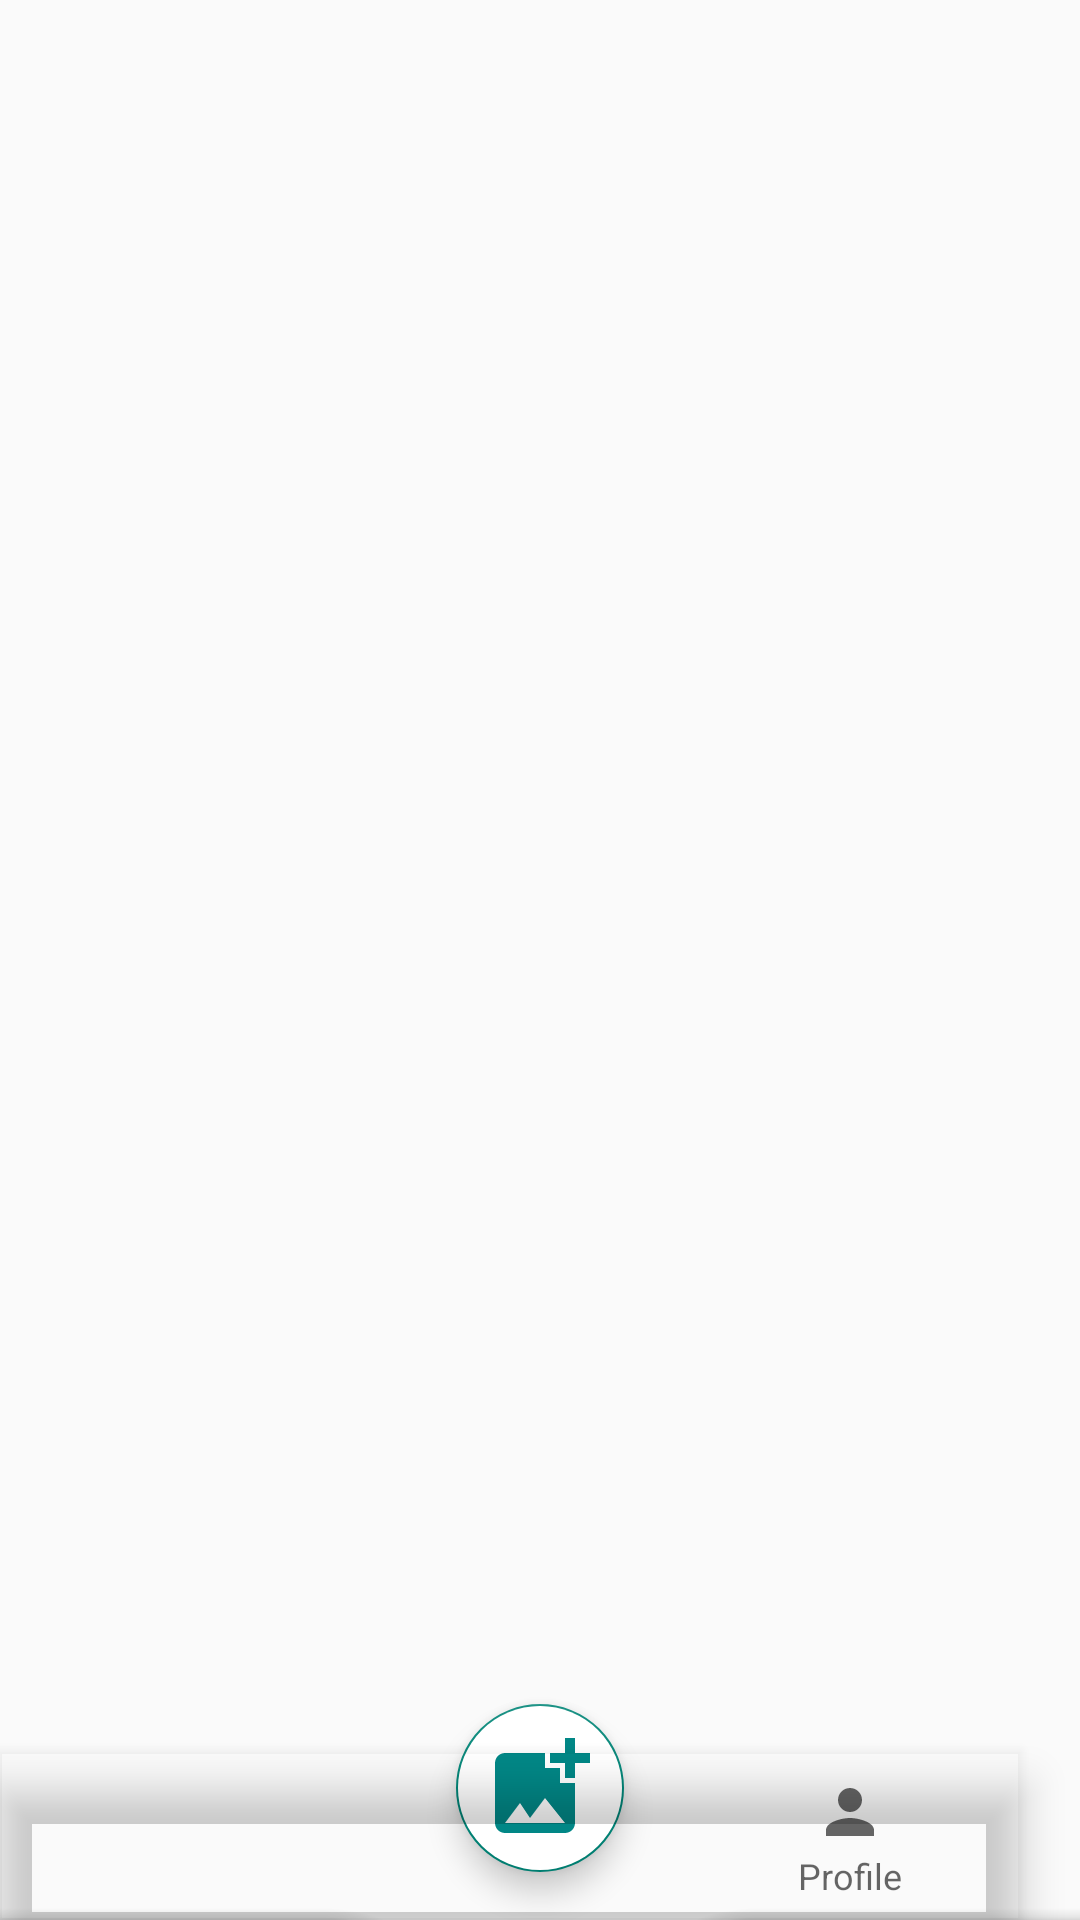

The Android layout XML behind this screen, and the referenced resources:
<!-- AndroidManifest.xml: application theme Theme.Connectify -->
<!-- res/layout/activity_main.xml -->
<?xml version="1.0" encoding="utf-8"?>
<androidx.coordinatorlayout.widget.CoordinatorLayout
    xmlns:android="http://schemas.android.com/apk/res/android"
    xmlns:app="http://schemas.android.com/apk/res-auto"
    xmlns:tools="http://schemas.android.com/tools"
    android:layout_width="match_parent"
    android:layout_height="match_parent"
    tools:context=".MainActivity">

    <androidx.appcompat.widget.Toolbar
        android:id="@+id/toolbar"
        android:layout_width="match_parent"
        android:layout_height="?attr/actionBarSize"
        android:background="@color/blue"
        app:navigationIcon="@drawable/baseline_menu_24"
        app:titleTextColor="@android:color/white"
        app:layout_constraintTop_toTopOf="parent"
        app:layout_constraintStart_toStartOf="parent"
        app:layout_constraintEnd_toEndOf="parent" />
<FrameLayout
    android:layout_width="match_parent"
    android:layout_height="match_parent"
    android:id="@+id/Fragment"/>
    <com.google.android.material.bottomappbar.BottomAppBar
        android:layout_width="match_parent"
        android:layout_height="wrap_content"
        android:id="@+id/BottomApp"
        android:layout_gravity="bottom"
        android:background="@color/white"
        app:fabCradleMargin="10dp"
        app:fabCradleRoundedCornerRadius="50dp">
    </com.google.android.material.bottomappbar.BottomAppBar>

        <com.google.android.material.bottomnavigation.BottomNavigationView
            android:layout_width="wrap_content"
            android:layout_height="wrap_content"
            android:layout_gravity="bottom"
            android:id="@+id/bottomNavigationView"
            android:layout_marginEnd="20dp"
            app:labelVisibilityMode="labeled"
            android:background="@android:color/transparent"
            app:menu="@menu/menu_navigation"/>

<com.google.android.material.floatingactionbutton.FloatingActionButton
    android:layout_width="wrap_content"
    android:layout_height="wrap_content"
    android:backgroundTint="@color/white"
    android:src="@drawable/baseline_add_photo_alternate_24"
    app:layout_anchor="@id/BottomApp"
    app:maxImageSize="40dp"
    app:tint = "@color/teal_700"/>
</androidx.coordinatorlayout.widget.CoordinatorLayout>
<!-- resources referenced by this layout -->
<resources>
  <color name="teal_700">#FF018786</color>
  <color name="white">#FFFFFFFF</color>
  <!-- drawable baseline_add_photo_alternate_24 (drawable) -->
  <vector xmlns:android="http://schemas.android.com/apk/res/android" android:height="5000dp" android:tint="#000000" android:viewportHeight="24" android:viewportWidth="24" android:width="5000dp">
        
      <path android:fillColor="@android:color/white" android:pathData="M19,7v2.99s-1.99,0.01 -2,0L17,7h-3s0.01,-1.99 0,-2h3L17,2h2v3h3v2h-3zM16,11L16,8h-3L13,5L5,5c-1.1,0 -2,0.9 -2,2v12c0,1.1 0.9,2 2,2h12c1.1,0 2,-0.9 2,-2v-8h-3zM5,19l3,-4 2,3 3,-4 4,5L5,19z"/>
      
  </vector>
  <style name="Theme.Connectify" parent="Base.Theme.Connectify" />
  <style name="Base.Theme.Connectify" parent="Theme.AppCompat.Light.NoActionBar">
          <item name="colorPrimary">@color/blue</item>
          <item name="colorPrimaryVariant">@color/blue</item>
          <item name="colorOnPrimary">@color/white</item>
          <item name="colorSecondary">@color/teal_200</item>
          <item name="colorSecondaryVariant">@color/teal_700</item>
          <item name="colorOnSecondary">@color/black</item> 
          
      </style>
  <color name="teal_200">#FF03DAC5</color>
  <color name="black">#FF000000</color>
</resources>
